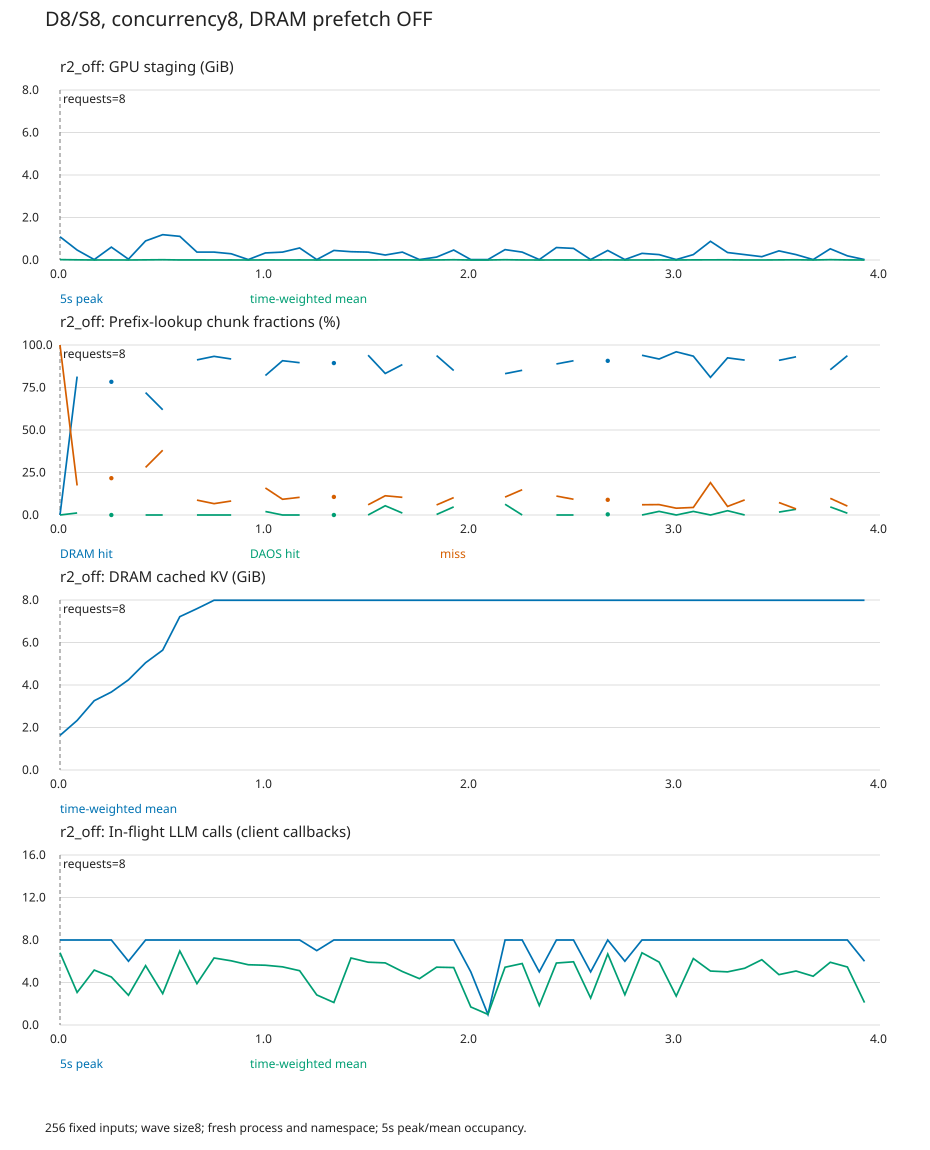

The file beside this chart, header and first rows:
t_seconds, duration_seconds, peak_staging_gib, mean_staging_gib, peak_ready_gib, mean_cpu_gib, lookup_chunks, dram_chunks, daos_chunks, miss_chunks, cpu_staged_requests, cpu_unstaged_requests, peak_llm_calls, mean_llm_calls
0, 5, 1.094, 0.01814, 0.0, 1.628, 256, 0, 0, 256, 0, 0, 8, 6.805
5, 5, 0.4688, 0.008358, 0.07812, 2.331, 334, 272, 4, 58, 0, 8, 8, 3.066
10, 5, 0.01953, 0.0005037, 0.0, 3.262, 0, 0, 0, 0, 0, 0, 8, 5.17
15, 5, 0.6055, 0.00234, 0.0, 3.669, 277, 217, 0, 60, 0, 8, 8, 4.52
20, 5, 0.03906, 0.0003201, 0.0, 4.243, 0, 0, 0, 0, 0, 0, 6, 2.799
25, 5, 0.8984, 0.006482, 0.0, 5.048, 250, 180, 0, 70, 0, 8, 8, 5.588
30, 5, 1.191, 0.01349, 0.0, 5.642, 378, 234, 0, 144, 0, 8, 8, 2.955
35, 5, 1.113, 0.002504, 0.0, 7.217, 0, 0, 0, 0, 0, 0, 8, 6.961
40, 5, 0.3711, 0.003017, 0.0, 7.591, 548, 500, 0, 48, 0, 8, 8, 3.893
45, 5, 0.3711, 0.001998, 0.0, 7.988, 524, 489, 0, 35, 0, 8, 8, 6.307
50, 5, 0.293, 0.002134, 0.0, 7.988, 316, 290, 0, 26, 0, 8, 8, 6.042
55, 5, 0.01953, 0.0005224, 0.0, 7.988, 0, 0, 0, 0, 0, 0, 8, 5.671
60, 5, 0.332, 0.003159, 0.07812, 7.988, 195, 160, 4, 31, 0, 8, 8, 5.625
65, 5, 0.3711, 0.001448, 0.0, 7.988, 303, 275, 0, 28, 0, 8, 8, 5.474
70, 5, 0.5664, 0.002318, 0.0, 7.988, 394, 353, 0, 41, 0, 8, 8, 5.109
75, 5, 0.01953, 0.0003379, 0.0, 7.988, 0, 0, 0, 0, 0, 0, 7, 2.83
80, 5, 0.4492, 0.001753, 0.0, 7.988, 461, 412, 0, 49, 0, 8, 8, 2.118
85, 5, 0.3906, 0.001596, 0.0, 7.988, 0, 0, 0, 0, 0, 0, 8, 6.306
90, 5, 0.3711, 0.002067, 0.0, 7.988, 533, 501, 0, 32, 0, 8, 8, 5.911
95, 5, 0.2344, 0.005571, 0.2344, 7.988, 221, 184, 12, 25, 0, 8, 8, 5.845
100, 5, 0.3711, 0.007035, 0.07812, 7.988, 356, 315, 4, 37, 0, 8, 8, 5.034
105, 5, 0.01953, 0.0004188, 0.0, 7.988, 0, 0, 0, 0, 0, 0, 8, 4.361
110, 5, 0.1367, 0.001812, 0.01953, 7.988, 321, 301, 1, 19, 0, 8, 8, 5.442
115, 5, 0.4688, 0.01293, 0.2734, 7.988, 293, 249, 14, 30, 0, 8, 8, 5.407
120, 5, 0.01953, 0.0002845, 0.0, 7.988, 0, 0, 0, 0, 0, 0, 5, 1.696
125, 5, 0.01953, 0.0001181, 0.0, 7.988, 0, 0, 0, 0, 0, 0, 1, 1.0
130, 5, 0.4883, 0.01379, 0.4102, 7.988, 332, 276, 21, 35, 0, 8, 8, 5.436
135, 5, 0.3711, 0.002632, 0.0, 7.988, 309, 263, 0, 46, 0, 8, 8, 5.785
140, 5, 0.01953, 0.0001784, 0.0, 7.988, 0, 0, 0, 0, 0, 0, 5, 1.829
145, 5, 0.5859, 0.002613, 0.0, 7.988, 395, 351, 0, 44, 0, 8, 8, 5.833
150, 5, 0.5469, 0.002774, 0.0, 7.988, 443, 402, 0, 41, 0, 8, 8, 5.948
155, 5, 0.01953, 0.0002814, 0.0, 7.988, 0, 0, 0, 0, 0, 0, 5, 2.539
160, 5, 0.4492, 0.005705, 0.03906, 7.988, 526, 477, 2, 47, 0, 8, 8, 6.682
165, 5, 0.01953, 0.0002539, 0.0, 7.988, 0, 0, 0, 0, 0, 0, 6, 2.85
170, 5, 0.3125, 0.001845, 0.0, 7.988, 530, 498, 0, 32, 0, 8, 8, 6.796
175, 5, 0.2539, 0.004689, 0.1562, 7.988, 376, 345, 8, 23, 0, 8, 8, 5.922
180, 5, 0.01953, 0.0002899, 0.0, 7.988, 25, 24, 0, 1, 0, 1, 8, 2.721
185, 5, 0.2539, 0.006084, 0.1758, 7.988, 427, 399, 9, 19, 0, 7, 8, 6.255
190, 5, 0.8789, 0.007905, 0.0, 7.988, 331, 268, 0, 63, 0, 8, 8, 5.077
195, 5, 0.3516, 0.00926, 0.2344, 7.988, 476, 440, 12, 24, 0, 8, 8, 5.001
200, 5, 0.2539, 0.001262, 0.0, 7.988, 405, 369, 0, 36, 0, 8, 8, 5.341
205, 5, 0.1562, 0.0008321, 0.0, 7.988, 0, 0, 0, 0, 0, 0, 8, 6.145
210, 5, 0.4297, 0.005677, 0.1367, 7.988, 410, 373, 7, 30, 0, 8, 8, 4.741
215, 5, 0.2539, 0.009695, 0.2539, 7.988, 534, 497, 18, 19, 0, 8, 8, 5.08
220, 5, 0.01953, 0.000238, 0.0, 7.988, 0, 0, 0, 0, 0, 0, 8, 4.59
225, 5, 0.5273, 0.01586, 0.3125, 7.988, 337, 288, 16, 33, 0, 8, 8, 5.904
230, 5, 0.1953, 0.004441, 0.07812, 7.988, 382, 358, 4, 20, 0, 8, 8, 5.46
235, 4.524, 0.01953, 0.0002343, 0.0, 7.988, 0, 0, 0, 0, 0, 0, 6, 2.11
